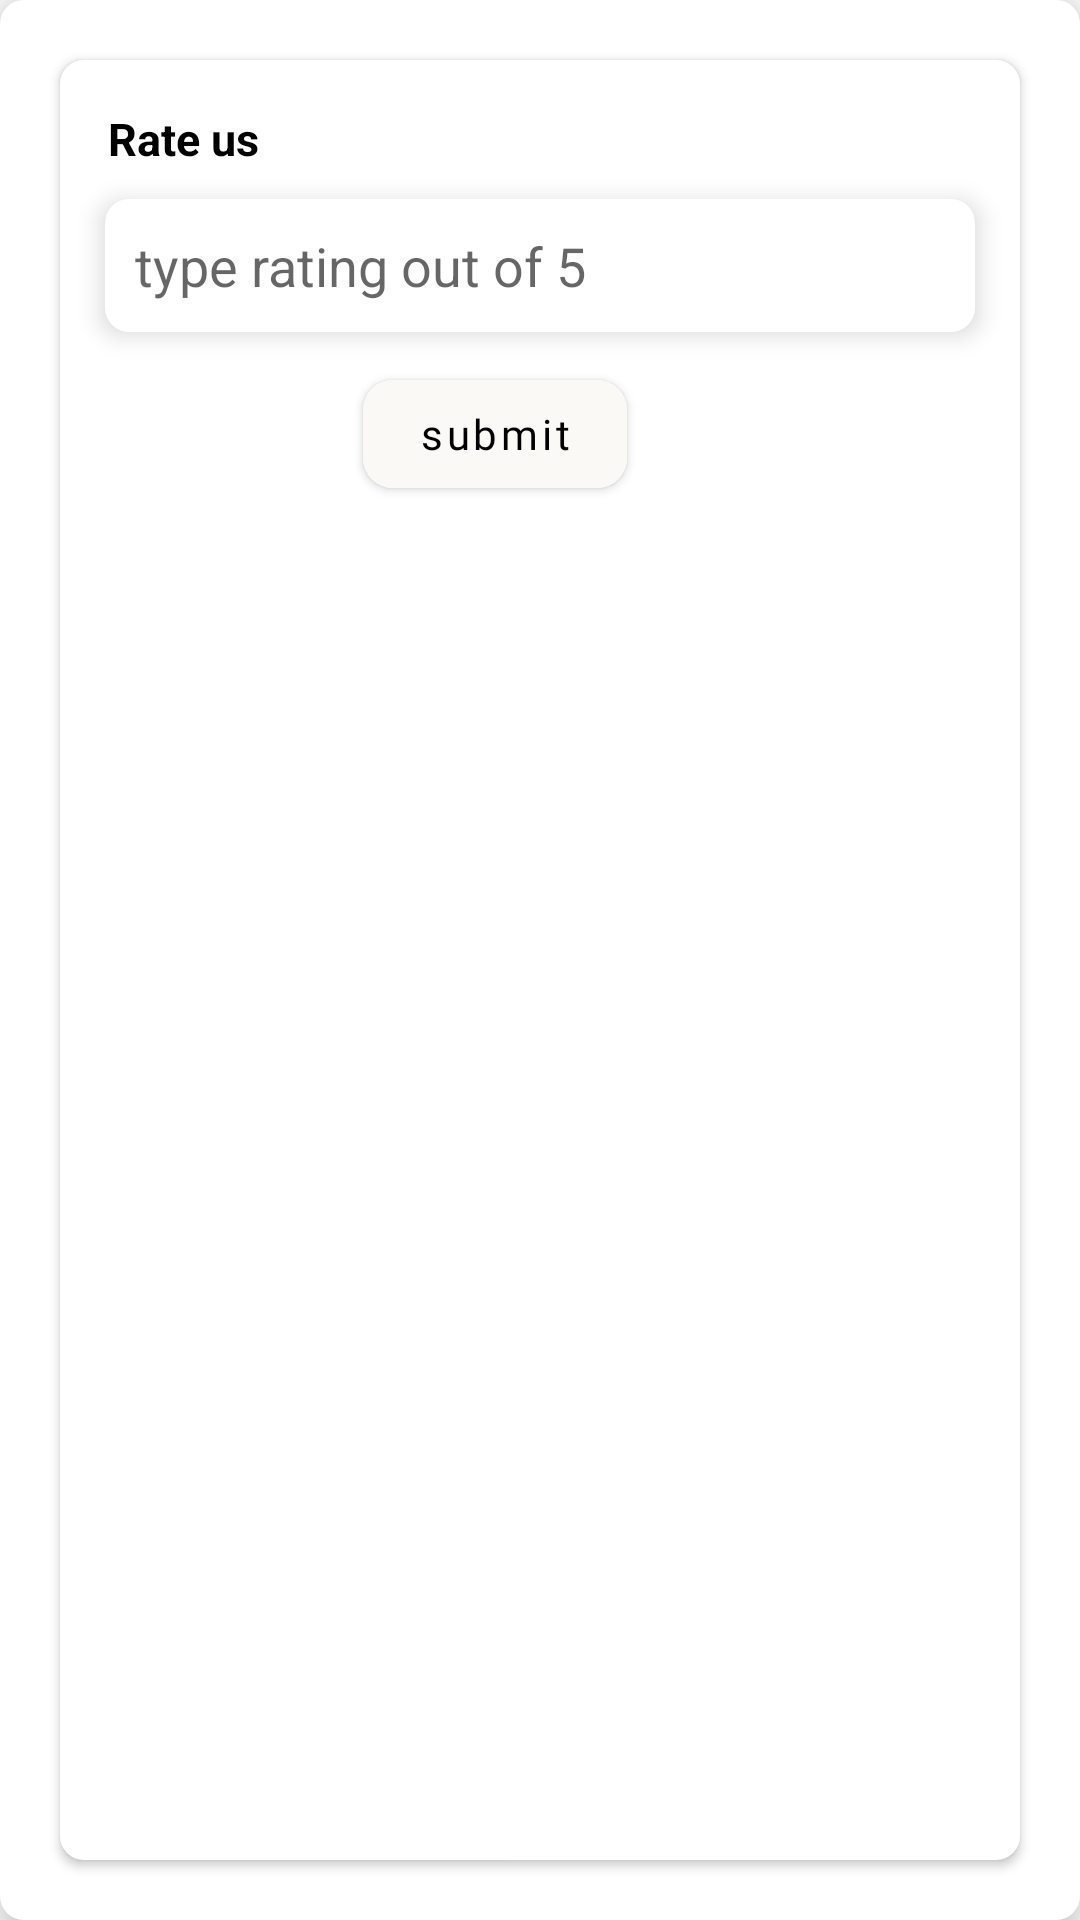

This screen was rendered from an Android layout file. Write that file and the resources it references.
<!-- AndroidManifest.xml: application theme Theme.TagFinderApp -->
<!-- res/layout/rateapp.xml -->
<?xml version="1.0" encoding="utf-8"?>
<androidx.constraintlayout.widget.ConstraintLayout xmlns:android="http://schemas.android.com/apk/res/android"
    android:layout_width="match_parent"
    android:layout_height="match_parent"
    android:layout_margin="20dp"
    android:elevation="10dp"
    android:background="@drawable/search_drawable"
    xmlns:app="http://schemas.android.com/apk/res-auto">

    <LinearLayout
        android:id="@+id/first"
        android:layout_width="match_parent"
        android:layout_height="match_parent"
        android:layout_margin="20dp"
        android:background="@drawable/search_drawable"
        android:elevation="2dp"
        android:orientation="vertical"
        app:layout_constraintBottom_toBottomOf="parent"
        app:layout_constraintEnd_toEndOf="parent"
        app:layout_constraintStart_toStartOf="parent"
        app:layout_constraintTop_toTopOf="parent">

        <TextView
            android:id="@+id/keyword"
            android:layout_width="wrap_content"
            android:layout_height="wrap_content"
            android:layout_marginStart="16dp"
            android:layout_marginTop="16dp"
            android:text="Rate us"
            android:textColor="@color/black"
            android:textSize="15sp"
            android:textStyle="bold"
            app:layout_constraintStart_toStartOf="parent"
            app:layout_constraintTop_toBottomOf="@+id/backarrow" />

        <EditText
            android:id="@+id/search_edit_text1"
            android:layout_width="match_parent"
            android:layout_height="wrap_content"
            android:layout_marginStart="15dp"
            android:layout_marginTop="10dp"
            android:layout_marginEnd="15dp"
            android:layout_marginBottom="10dp"
            android:background="@drawable/search_drawable"
            android:elevation="5dp"
            android:hint="type rating out of 5"
            android:inputType="number"
            android:padding="10dp"
            android:textColor="@color/black"
            android:textCursorDrawable="@drawable/cursor" />

        <com.google.android.material.button.MaterialButton
            android:id="@+id/search_btn"
            android:layout_width="wrap_content"
            android:layout_height="wrap_content"
            android:layout_gravity="center"
            android:layout_marginEnd="15dp"
            android:layout_marginBottom="10dp"
            android:backgroundTint="@color/color_selector"
            android:fontFamily="@font/comfort_medium"
            android:text="submit"
            android:textAllCaps="false"
            android:textColor="@color/black"
            app:cornerRadius="10dp" />


    </LinearLayout>


</androidx.constraintlayout.widget.ConstraintLayout>
<!-- resources referenced by this layout -->
<resources>
  <color name="black">#FF000000</color>
  <!-- drawable cursor (drawable) -->
  <?xml version="1.0" encoding="utf-8"?>
  <shape xmlns:android="http://schemas.android.com/apk/res/android">
  
      <size android:width="2dp"></size>
      <solid android:color="@color/purple_700"/>
  
  </shape>
  <!-- drawable search_drawable (drawable) -->
  <?xml version="1.0" encoding="utf-8"?>
  <layer-list xmlns:android="http://schemas.android.com/apk/res/android">
  
      <item>
      <shape android:shape="rectangle">
         <solid android:color="@color/white"/>
          <corners android:radius="8dp"/>
      </shape>
      </item>
  
  </layer-list>
  <style name="Theme.TagFinderApp" parent="Theme.MaterialComponents.DayNight.NoActionBar">
  
          
          <item name="android:statusBarColor">@color/purple_700</item>
          <item name="android:windowLightStatusBar">true</item>
  
  
          
          <item name="android:navigationBarColor">@color/purple_700</item>
      </style>
  <color name="purple_700">#ff0000</color>
  <color name="white">#FFFFFFFF</color>
</resources>
